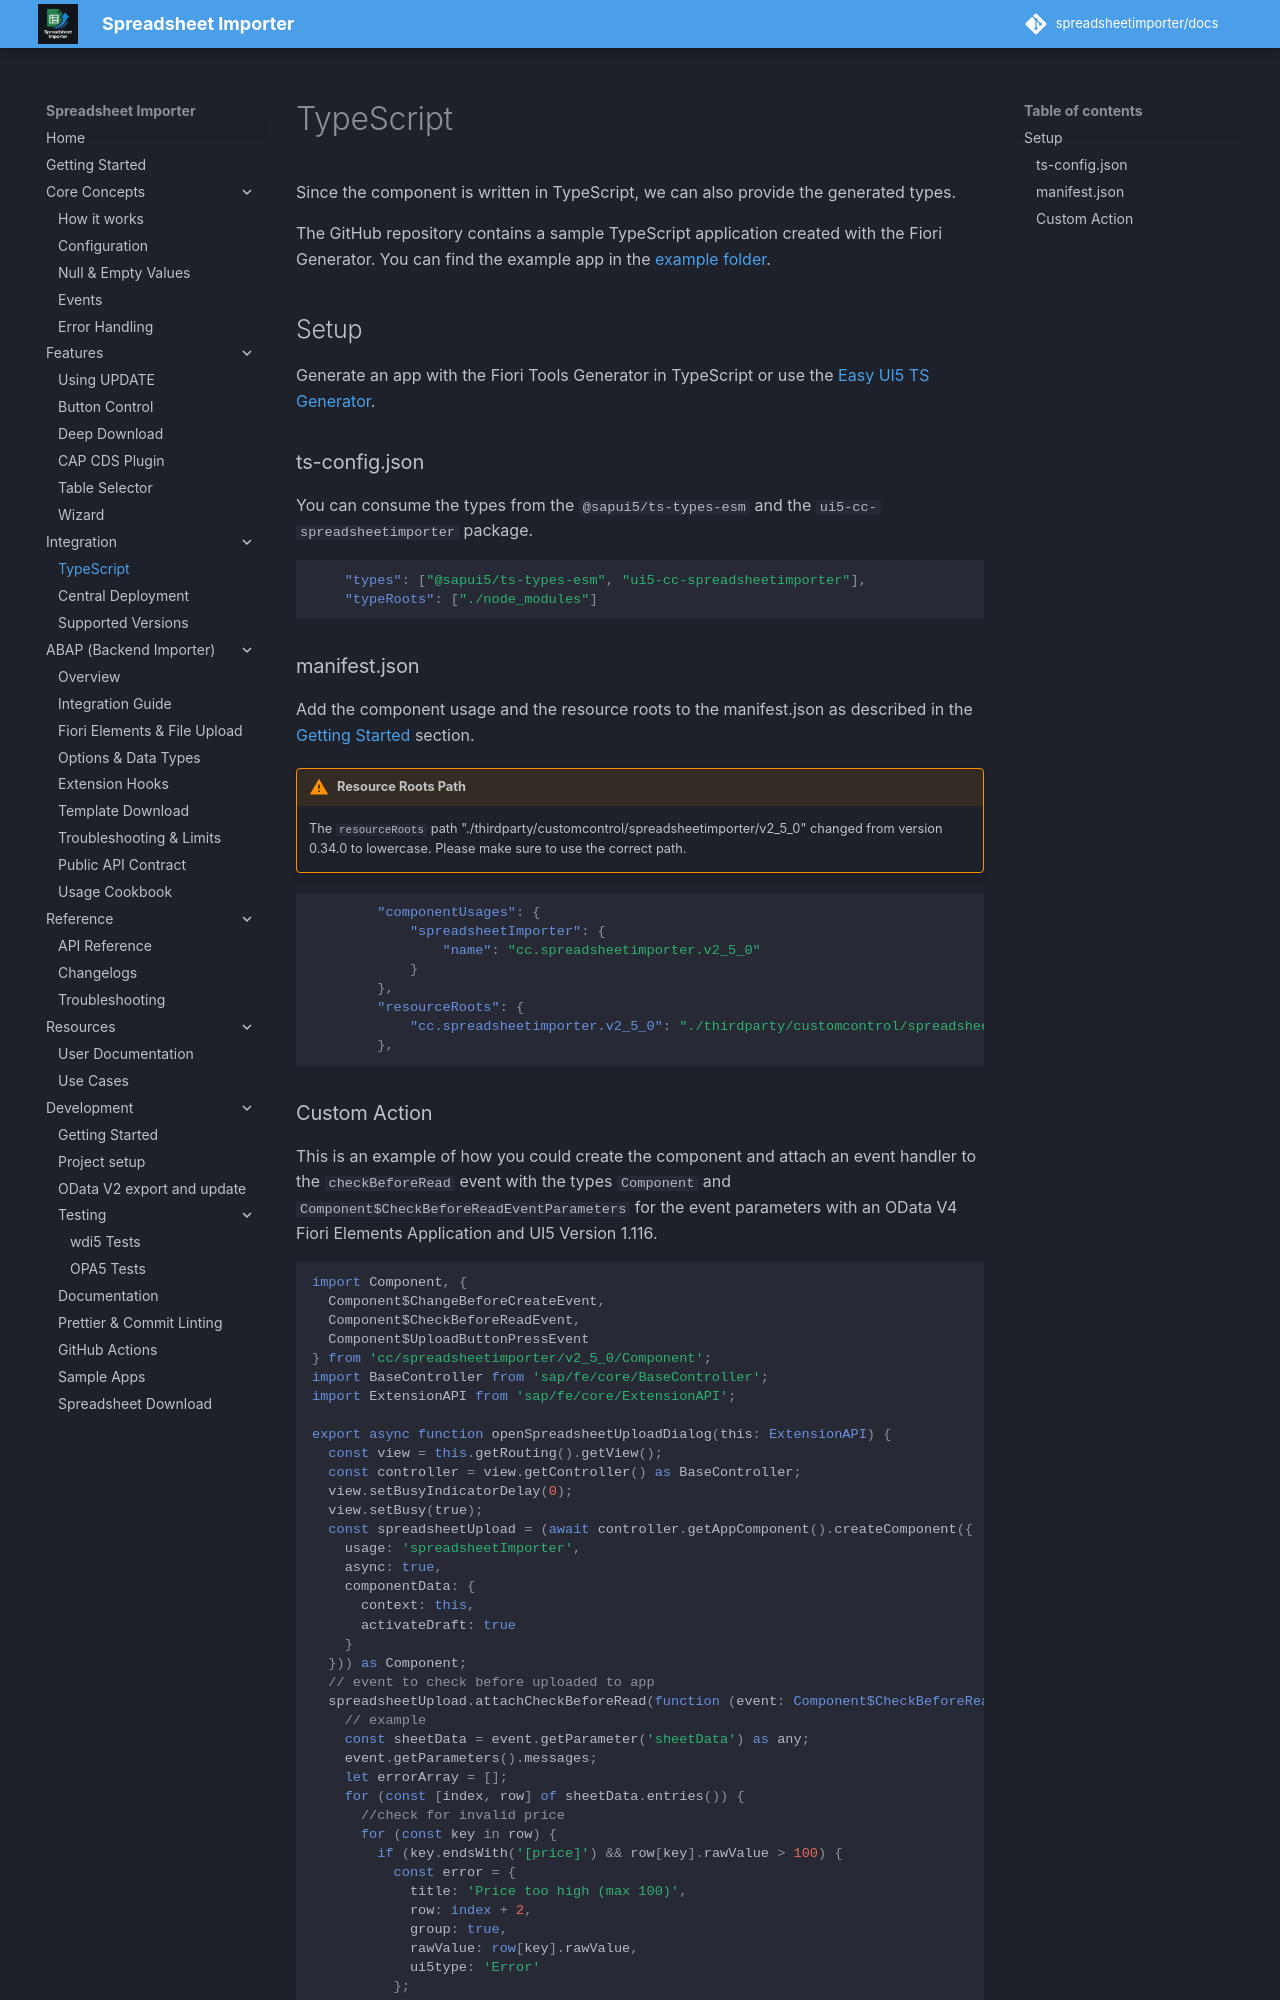

repository: spreadsheetimporter/docs · page: ui5/pages/Typescript/index.html · generator: mkdocs

Since the component is written in TypeScript, we can also provide the generated types.

The GitHub repository contains a sample TypeScript application created with the Fiori Generator. You can find the example app in the [example folder](https://github.com/spreadsheetimporter/ui5-cc-spreadsheetimporter/tree/main/examples/packages/ordersv4fets).

## Setup

Generate an app with the Fiori Tools Generator in TypeScript or use the [Easy UI5 TS Generator](https://github.com/ui5-community/generator-ui5-ts-app).

### ts-config.json

You can consume the types from the `@sapui5/ts-types-esm` and the `ui5-cc-spreadsheetimporter` package.

```json
    "types": ["@sapui5/ts-types-esm", "ui5-cc-spreadsheetimporter"],
    "typeRoots": ["./node_modules"]
```

### manifest.json

Add the component usage and the resource roots to the manifest.json as described in the [Getting Started](GettingStarted.md) section.

<!-- prettier-ignore-start -->
!!! warning "Resource Roots Path"
    The `resourceRoots` path "./thirdparty/customcontrol/spreadsheetimporter/v2_5_0" changed from version 0.34.0 to lowercase. Please make sure to use the correct path.
<!-- prettier-ignore-end -->

```json
        "componentUsages": {
            "spreadsheetImporter": {
                "name": "cc.spreadsheetimporter.v2_5_0"
            }
        },
        "resourceRoots": {
            "cc.spreadsheetimporter.v2_5_0": "./thirdparty/customcontrol/spreadsheetimporter/v2_5_0"
        },
```
